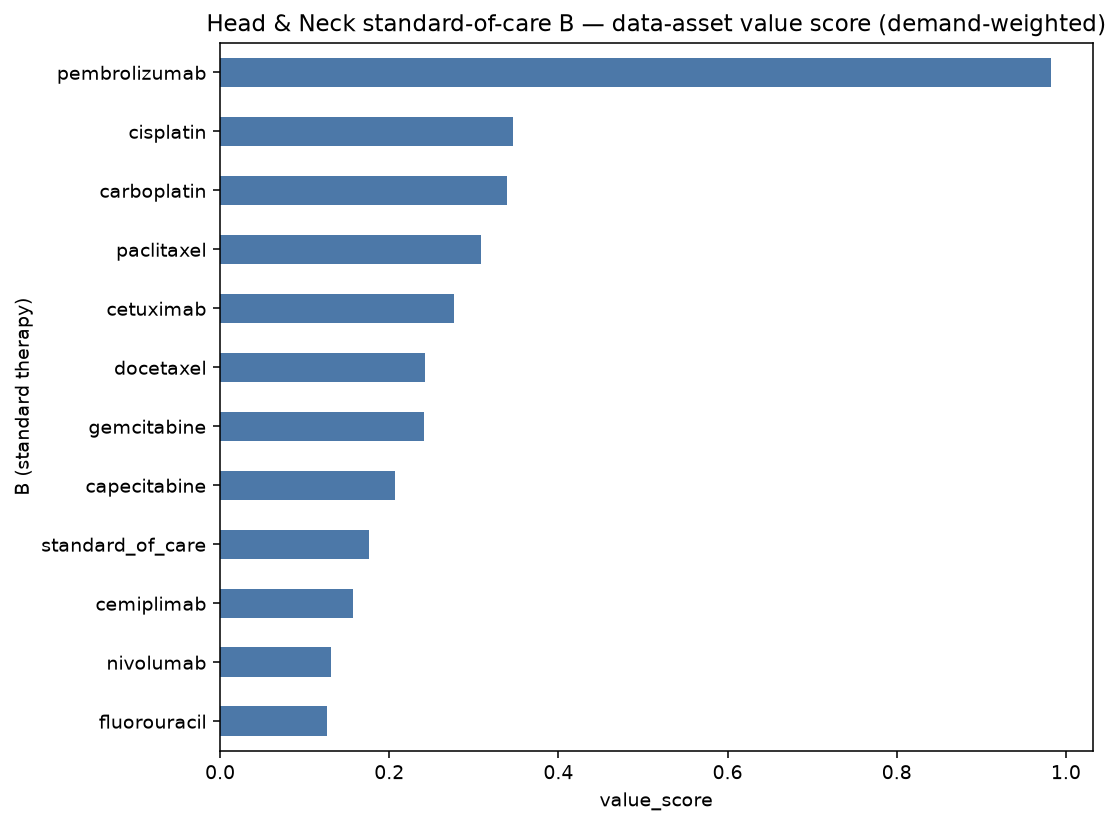

Source data for this figure (header and first rows):
B (standard therapy), demand_breadth, sponsors, bigpharma, phase_weight, n_phase3, enroll_sum, tme_rel%, biomarker%, value_score
pembrolizumab, 24, 21, 12, 47.8, 8, 7678, 75, 83, 0.9824
cisplatin, 8, 7, 3, 17.8, 4, 2118, 62, 88, 0.3463
carboplatin, 7, 7, 5, 13.4, 2, 1548, 86, 86, 0.3392
paclitaxel, 8, 8, 2, 13.6, 1, 964, 50, 75, 0.3086
cetuximab, 6, 6, 2, 15.2, 4, 1336, 83, 67, 0.2768
docetaxel, 6, 5, 0, 13.8, 3, 1539, 83, 50, 0.2425
gemcitabine, 6, 5, 0, 15.2, 4, 1755, 67, 50, 0.2408
capecitabine, 5, 4, 0, 12.2, 3, 1734, 80, 40, 0.2074
standard_of_care, 4, 4, 0, 10.6, 3, 1166, 75, 50, 0.1762
cemiplimab, 3, 2, 3, 4.8, 0, 272, 100, 100, 0.1571
nivolumab, 3, 3, 1, 5.0, 1, 5265, 33, 0, 0.1309
fluorouracil, 3, 3, 1, 4.2, 0, 912, 67, 33, 0.1264
pemetrexed, 2, 2, 0, 3.2, 0, 800, 100, 100, 0.1199
FP, 2, 2, 2, 3.2, 0, 322, 100, 50, 0.1098
s-1, 3, 3, 0, 3.6, 0, 361, 67, 67, 0.1094
selpercatinib, 2, 1, 2, 3.2, 0, 113, 0, 0, 0.02
